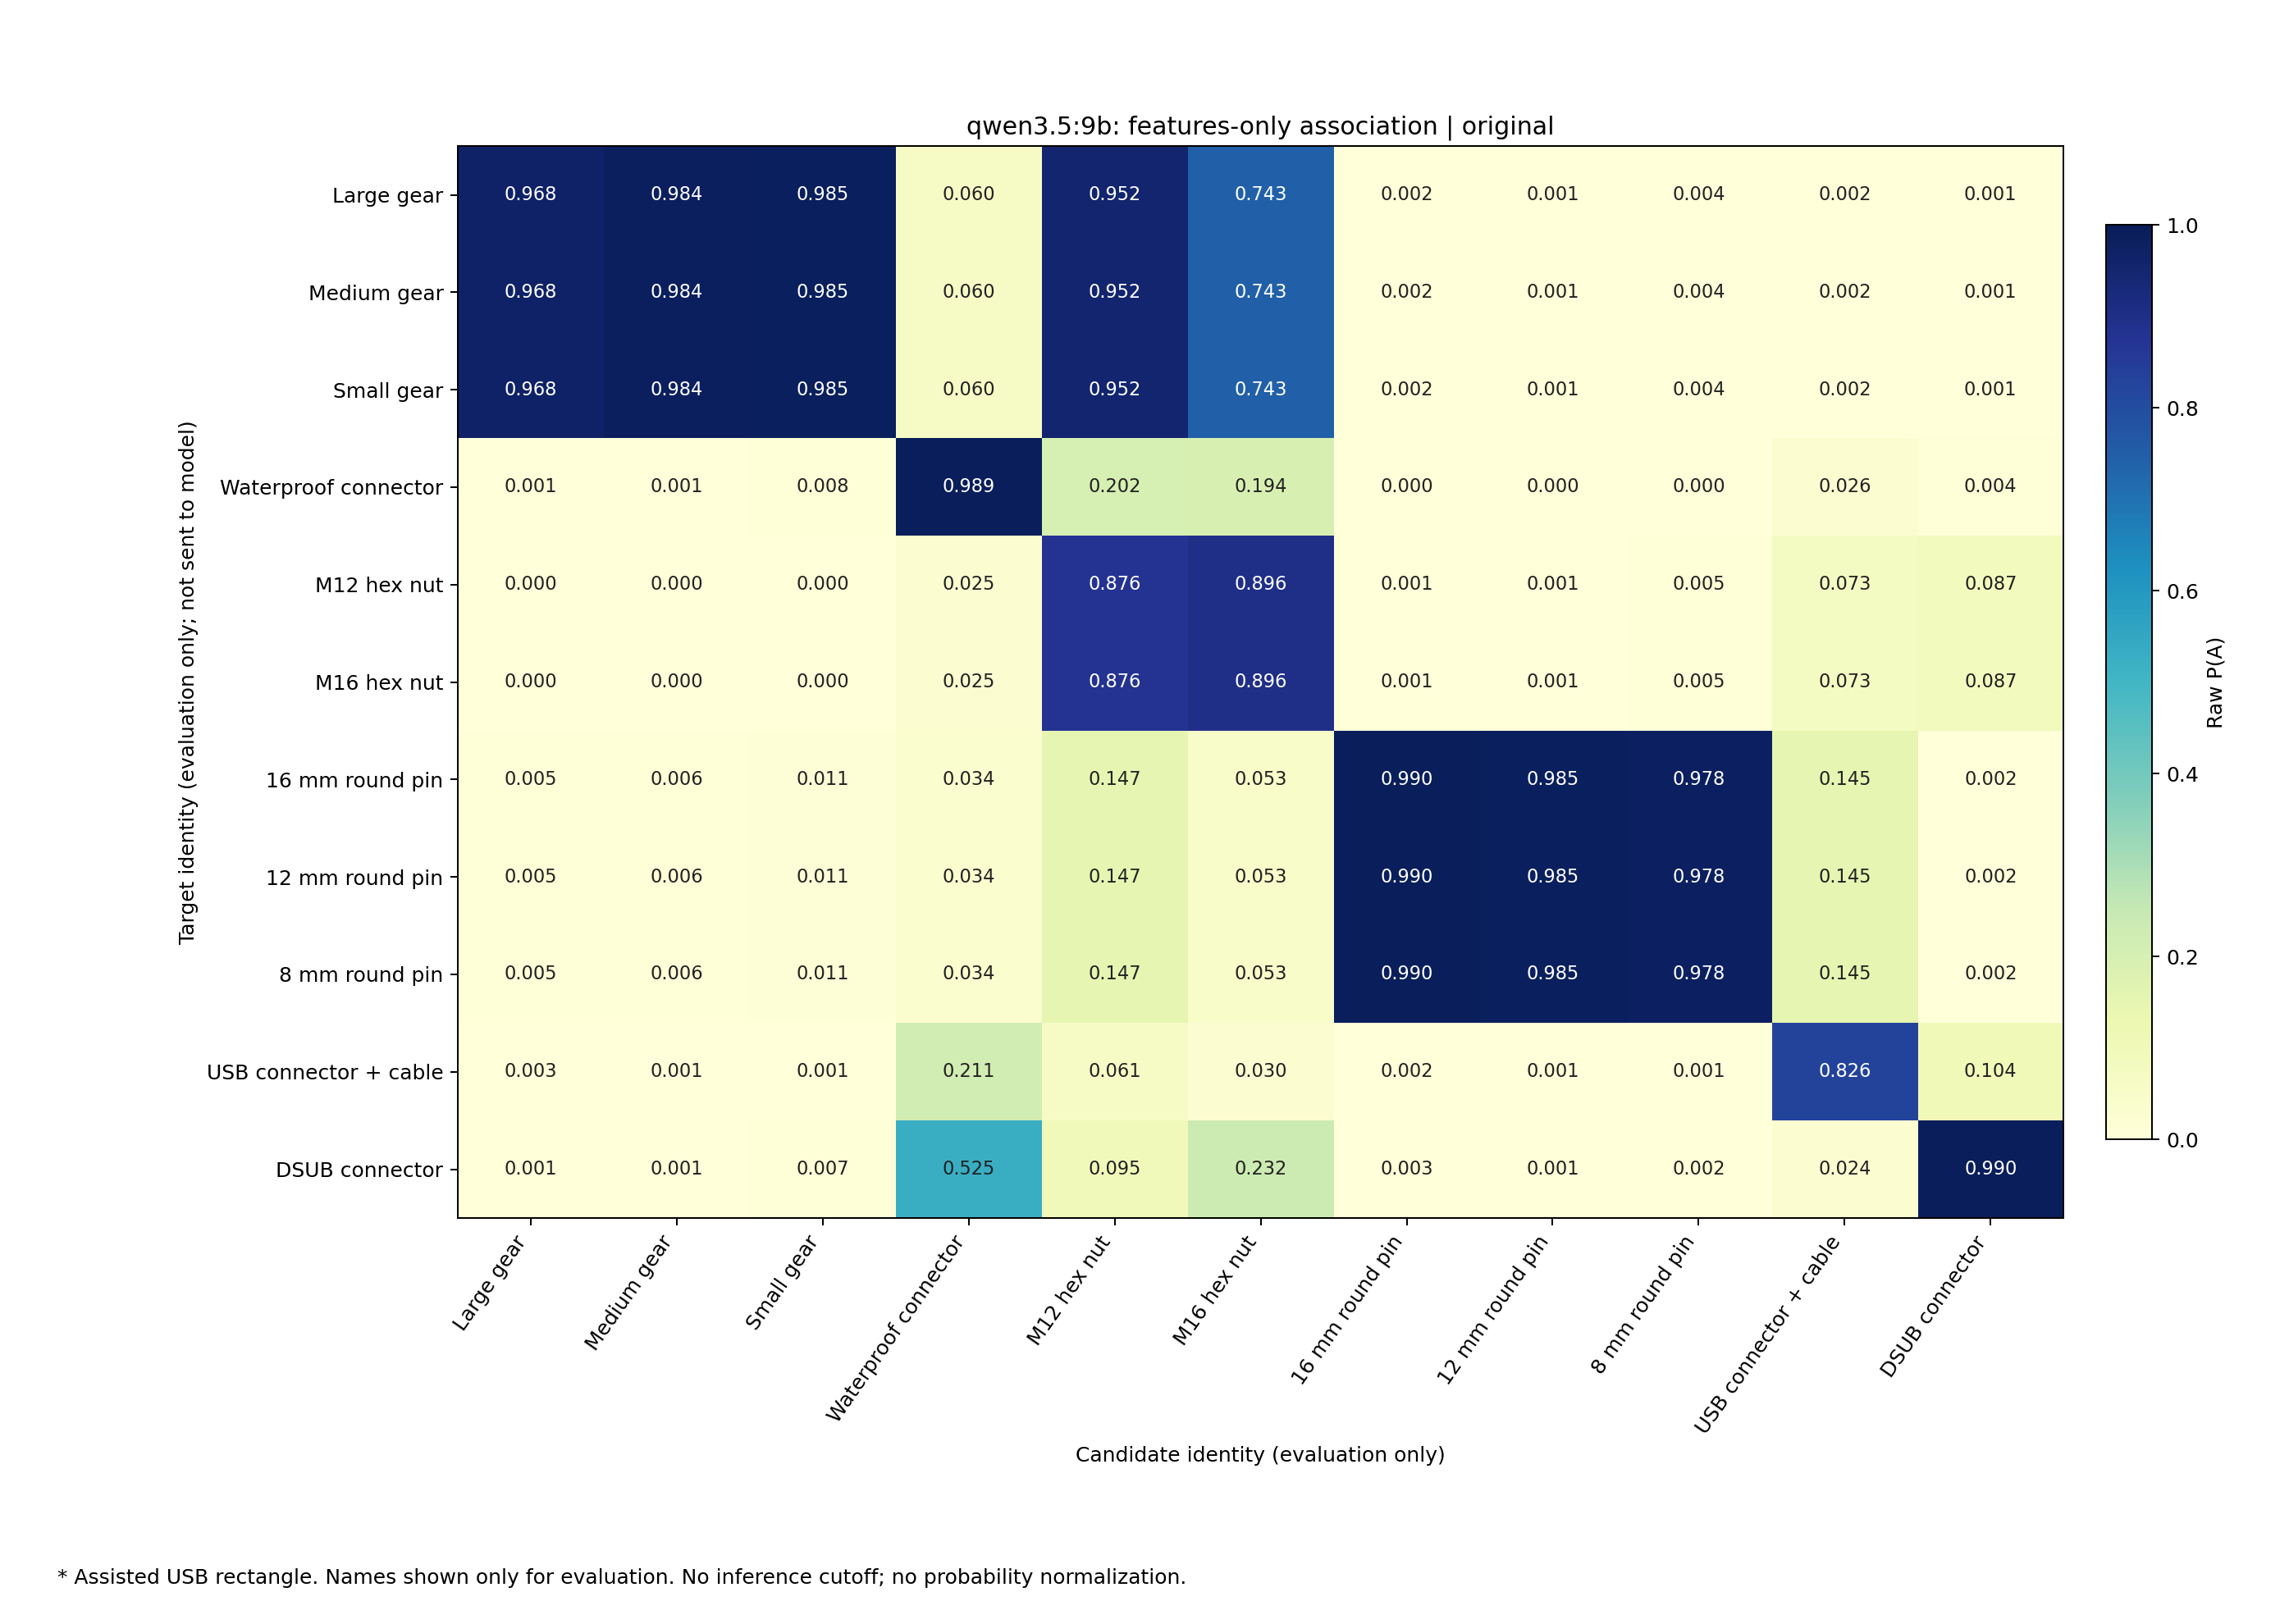

The file beside this chart, header and first rows:
target, Gear_Large, Gear_Medium, Gear_Small, Waterproof_Male, M12_Hex_Nut, M16_Hex_Nut, RGOCG16-50_16mm, RGOCG12-50_12mm, RGOCG8-50_8mm, USB_Male, DSUB_Male
Gear_Large, 0.9681, 0.9838, 0.9852, 0.06012, 0.9517, 0.7427, 0.001513, 0.001247, 0.003699, 0.002366, 0.0008559
Gear_Medium, 0.9681, 0.9838, 0.9852, 0.06012, 0.9517, 0.7427, 0.001513, 0.001247, 0.003699, 0.002366, 0.0008559
Gear_Small, 0.9681, 0.9838, 0.9852, 0.06012, 0.9517, 0.7427, 0.001513, 0.001247, 0.003699, 0.002366, 0.0008559
Waterproof_Male, 0.0006352, 0.0007638, 0.007772, 0.9886, 0.2022, 0.194, 0.0001571, 0.000132, 0.000352, 0.02552, 0.004496
M12_Hex_Nut, 0.000199, 5.492778928106253e-05, 0.0001769, 0.02509, 0.8764, 0.8964, 0.00127, 0.001151, 0.005057, 0.07267, 0.0868
M16_Hex_Nut, 0.000199, 5.492778928106253e-05, 0.0001769, 0.02509, 0.8764, 0.8964, 0.00127, 0.001151, 0.005057, 0.07267, 0.0868
RGOCG16-50_16mm, 0.005142, 0.005864, 0.0113, 0.03355, 0.1469, 0.0529, 0.9905, 0.9854, 0.9779, 0.1452, 0.001789
RGOCG12-50_12mm, 0.005142, 0.005864, 0.0113, 0.03355, 0.1469, 0.0529, 0.9905, 0.9854, 0.9779, 0.1452, 0.001789
RGOCG8-50_8mm, 0.005142, 0.005864, 0.0113, 0.03355, 0.1469, 0.0529, 0.9905, 0.9854, 0.9779, 0.1452, 0.001789
USB_Male, 0.003396, 0.0005295, 0.0008178, 0.2113, 0.06075, 0.03039, 0.001586, 0.0005535, 0.000733, 0.8262, 0.1041
DSUB_Male, 0.000951, 0.0005868, 0.006733, 0.5254, 0.09457, 0.2319, 0.002538, 0.001088, 0.002077, 0.02446, 0.9904
